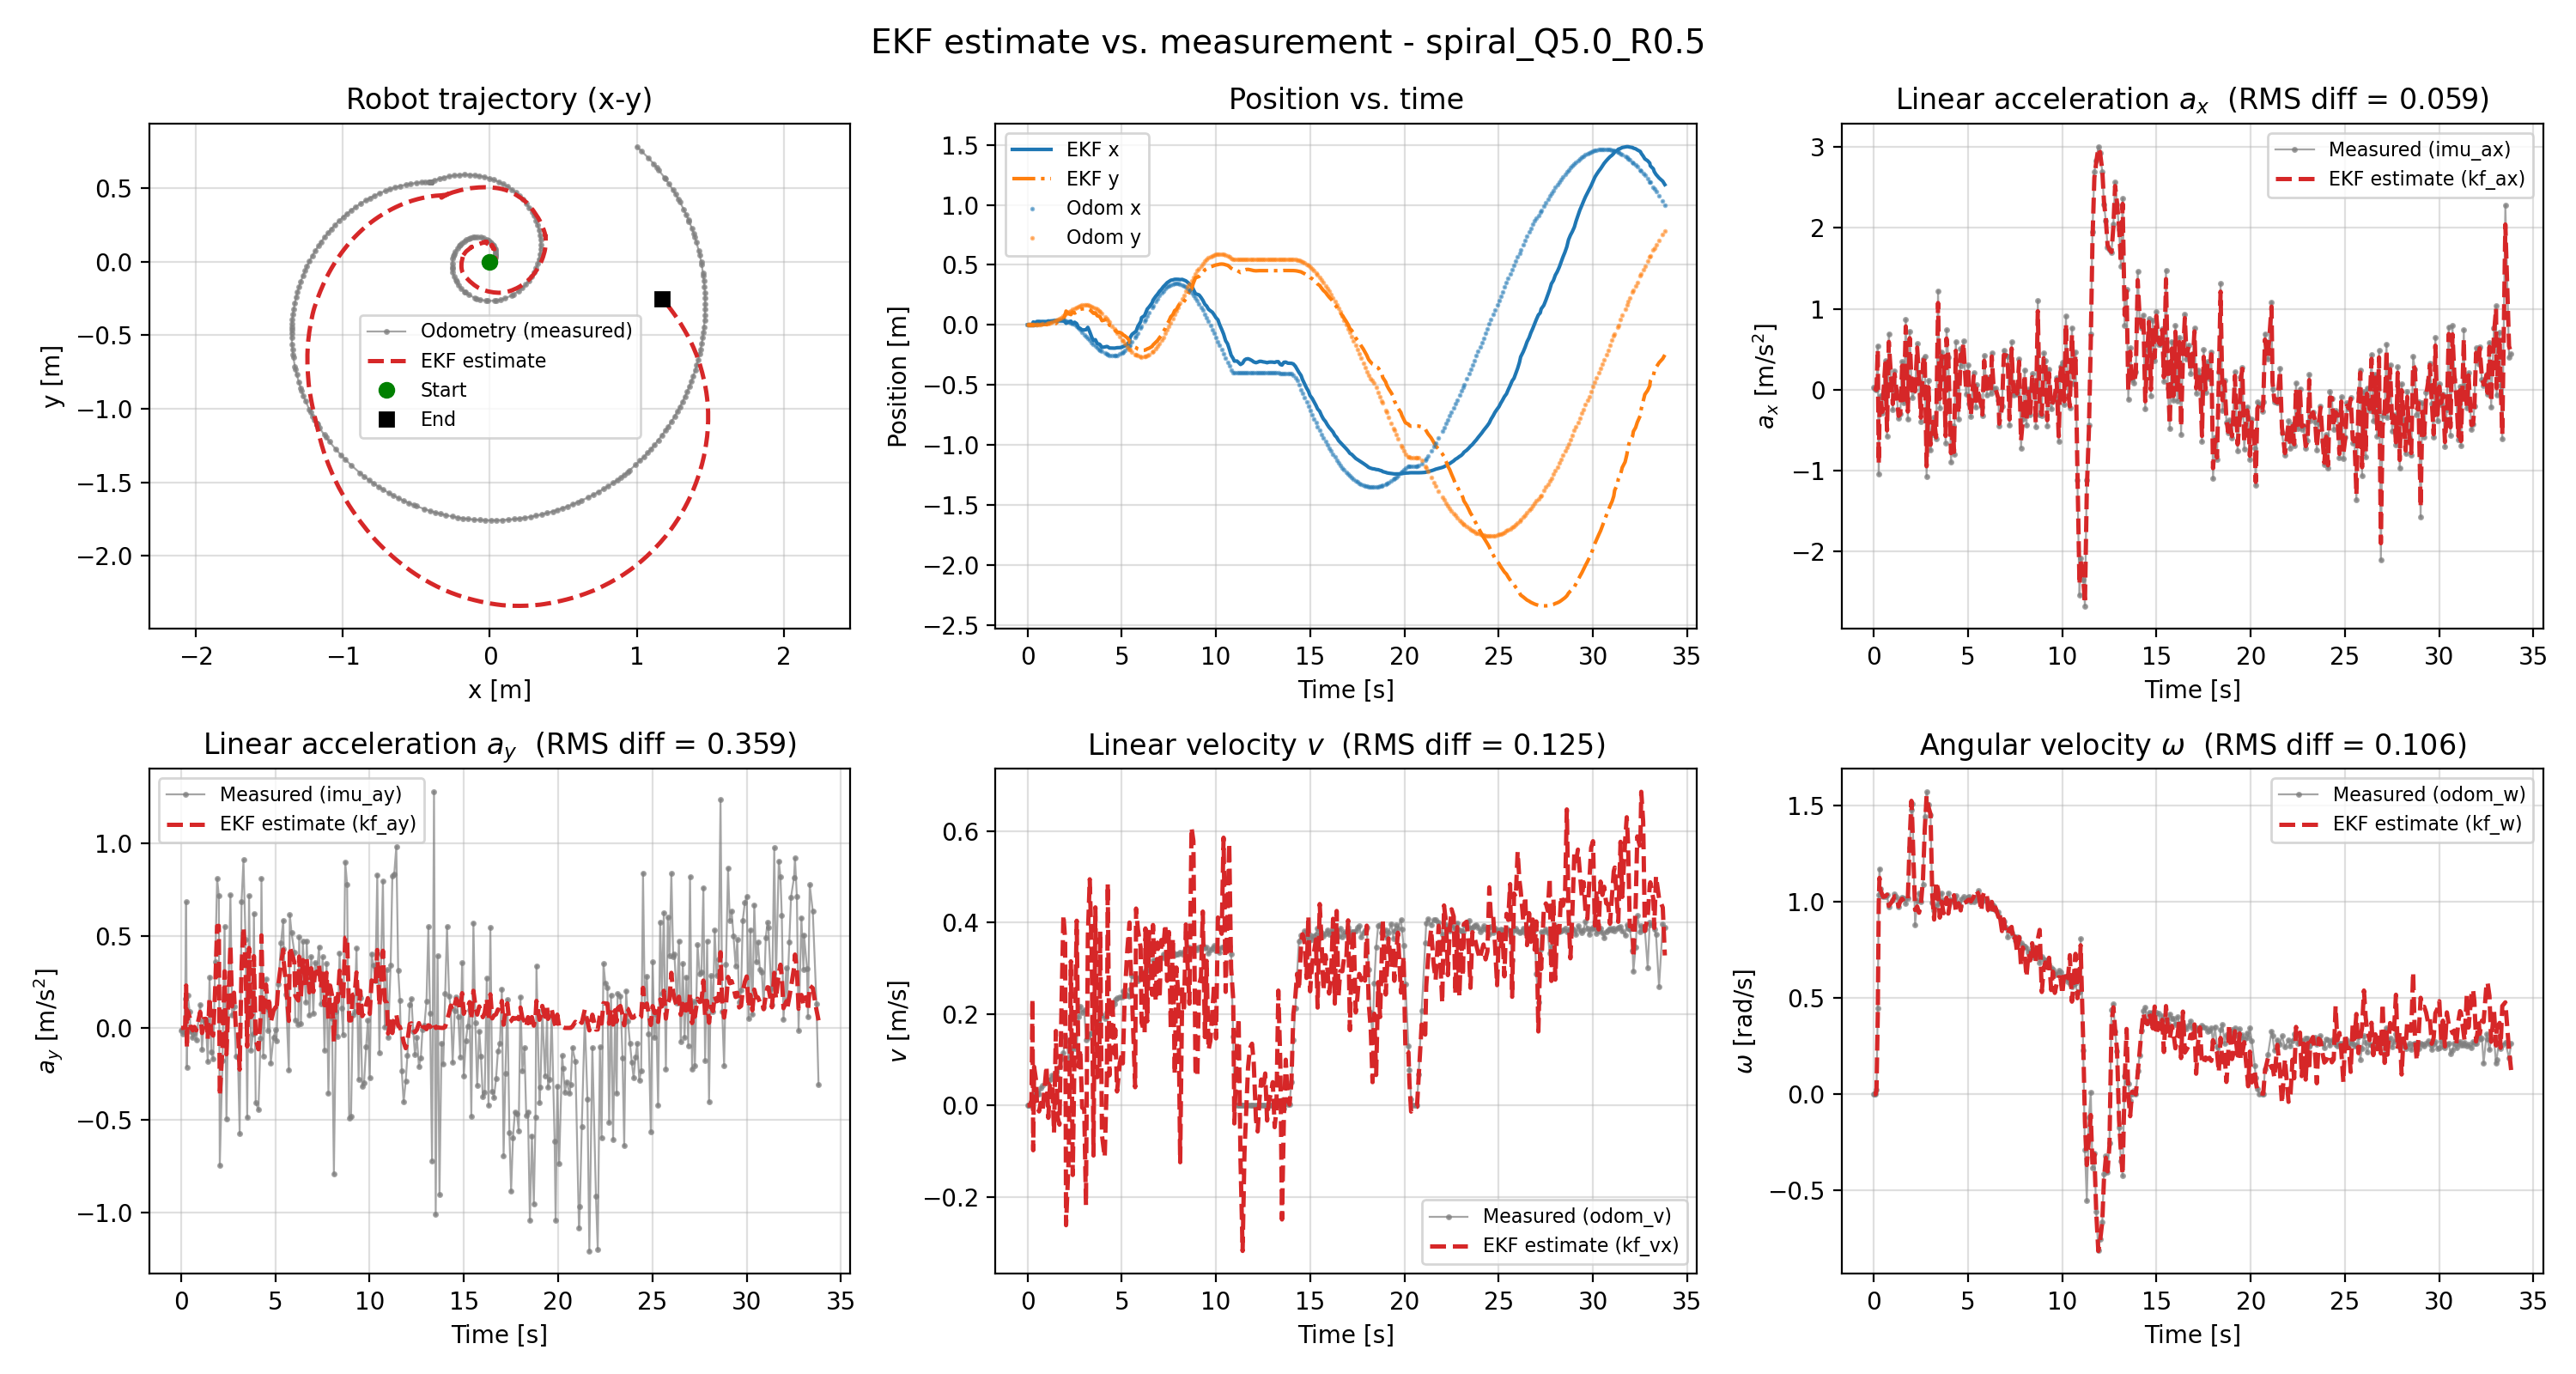

The table this chart was drawn from, first rows:
imu_ax, imu_ay, kf_ax, kf_ay, kf_vx, kf_w, kf_x, kf_y, odom_v, odom_w, odom_x, odom_y, stamp, 
0.02477, -0.01261, 0.02287, 3.5142657475083325e-15, 2.9277638078172667e-05, 1.2003241990098648e-10, -5.8555276156345336e-06, 0.0, 0.0, 1.30035121559402e-10, 6.166727217760126e-08, -7.252889133724238e-08, 1794257966660502821, 
0.01911, -0.009025, 0.01942, -4.636343410864012e-11, 0.0001916, -2.419537305028093e-07, -2.3522637869272236e-05, -1.0278291835914093e-15, 0.0, 1.0065639988177111e-10, 6.166727217760126e-08, -7.252889133724238e-08, 1794257966714716641, 
0.006213, -0.03231, 0.007321, -9.697788032849492e-10, 0.0001704, -5.6919767757234475e-06, -2.1490117508130016e-05, -9.758240135241488e-14, 0.0, 1.0688581270068553e-10, 6.166727217760126e-08, -7.252889133724238e-08, 1794257966765770827, 
-0.003149, -0.01964, -0.00227, 3.4528472842209586e-05, 0.001761, 0.0196, 4.158862090466982e-06, 2.831282359971901e-10, 0.001847, 0.0214, 7.527248817496002e-05, -8.845244155963883e-05, 1794257966806483543, 
0.5425, 0.158, 0.4968, 0.004078, 0.00989, 0.4123, 0.0002182, 9.226153927854999e-08, 0.00719, 0.448, 0.0005653, 0.0002831, 1794257966874688183, 
-1.045, 0.6835, -0.9157, 0.23, 0.2331, 0.9868, 0.002904, 1.5104834296377737e-05, 0.01021, 1.034, 0.001073, 0.0006095, 1794257966925360236, 
-0.2712, -0.212, -0.3254, -0.1101, -0.09796, 1.124, 0.02422, 0.00114, 0.02472, 1.17, 0.002064, 0.000793, 1794257966965934533, 
-0.07829, 0.1753, -0.09887, 0.08995, 0.0846, 1.063, 0.01566, -0.0001805, 0.02133, 1.065, 0.002995, 0.001602, 1794257967014186416, 
-0.2924, 0.08618, -0.2761, 0.05784, 0.05588, 1.035, 0.02375, 0.002004, 0.02324, 1.03, 0.005435, 0.002144, 1794257967113960148, 
-0.05746, -0.02076, -0.07583, 0.006023, 0.005876, 1.025, 0.02886, 0.003986, 0.03077, 1.026, 0.006971, 0.002485, 1794257967164986058, 
0.3628, -0.05224, 0.326, -0.01343, -0.01307, 1.028, 0.02933, 0.004223, 0.02535, 1.028, 0.009831, 0.003734, 1794257967274630161, 
-0.5803, -0.02656, -0.5042, 0.005673, 0.005476, 1.036, 0.0282, 0.003493, 0.03776, 1.036, 0.01267, 0.004785, 1794257967365101931, 
0.6906, -0.06698, 0.5903, -0.01335, -0.01366, 0.9776, 0.02871, 0.003899, 0.04286, 0.9725, 0.01586, 0.006725, 1794257967460294008, 
-0.2478, 0.1275, -0.1774, 0.08697, 0.0864, 1.007, 0.02789, 0.00309, 0.04849, 1.01, 0.0227, 0.01198, 1794257967670796546, 
0.2265, -0.1164, 0.1925, -0.02791, -0.02714, 1.028, 0.03309, 0.00938, 0.05499, 1.038, 0.02635, 0.01561, 1794257967767914276, 
-0.00824, 0.04358, 0.008648, 0.04841, 0.04708, 1.028, 0.03173, 0.007348, 0.05744, 1.028, 0.02957, 0.01969, 1794257967859956067, 
-0.3545, 0.03505, -0.324, 0.04947, 0.05073, 0.9751, 0.03395, 0.01153, 0.06629, 0.9709, 0.03343, 0.02647, 1794257967977973271, 
-0.3006, -0.1833, -0.3026, -0.05966, -0.0595, 1.003, 0.03571, 0.01589, 0.05664, 1.012, 0.03592, 0.03137, 1794257968070615634, 
0.3503, 0.2758, 0.2957, 0.1654, 0.1629, 1.015, 0.03437, 0.01134, 0.07305, 1.023, 0.03781, 0.0375, 1794257968167916080, 
-0.1646, -0.1318, -0.1261, -0.0253, -0.02527, 1.001, 0.03721, 0.02634, 0.05979, 1.017, 0.03928, 0.04391, 1794257968259889441, 
0.8651, -0.169, 0.7819, -0.04185, -0.042, 0.9964, 0.03699, 0.02377, 0.08415, 0.9927, 0.04061, 0.05202, 1794257968359941579, 
-0.3681, 0.3592, -0.2714, 0.2241, 0.2217, 1.011, 0.03704, 0.02049, 0.1017, 1.018, 0.04084, 0.06241, 1794257968469206521, 
0.7199, 0.8095, 0.6368, 0.5524, 0.417, 1.325, 0.03439, 0.04359, 0.1156, 1.283, 0.03989, 0.07375, 1794257968569020589, 
0.08305, 0.7162, 0.1294, 0.5535, 0.3632, 1.524, 0.0255, 0.0836, 0.1513, 1.479, 0.037, 0.08654, 1794257968659880943, 
-0.09538, -0.7471, -0.07698, -0.3687, -0.2619, 1.408, 0.01372, 0.1156, 0.1423, 1.507, 0.03461, 0.09313, 1794257968709127005, 
-0.005016, -0.1768, -0.01094, -0.1045, -0.1093, 0.9565, 0.02584, 0.09366, 0.1043, 0.8783, 0.0265, 0.1092, 1794257968853961598, 
0.5687, 0.5505, 0.5203, 0.3075, 0.3153, 0.975, 0.03154, 0.08605, 0.1161, 1.004, 0.0196, 0.1188, 1794257968964902920, 
0.1043, -0.4944, 0.1388, -0.1433, -0.1521, 0.9424, 0.01203, 0.1075, 0.1263, 1.046, 0.01136, 0.128, 1794257969063912897, 
-0.3908, 0.1508, -0.3461, 0.1293, 0.1309, 0.9884, 0.02233, 0.09817, 0.1244, 0.9982, 0.002463, 0.1363, 1794257969164578933, 
0.3839, 0.7218, 0.3228, 0.4524, 0.4041, 1.119, 0.01057, 0.107, 0.1311, 1.091, -0.008727, 0.1448, 1794257969273982020, 
0.4147, 0.06957, 0.4067, 0.1167, 0.08518, 1.37, -0.0225, 0.1268, 0.1938, 1.444, -0.02248, 0.1525, 1794257969364661621, 
-1.072, 0.1172, -0.9475, 0.1911, 0.1234, 1.549, -0.03004, 0.1303, 0.2163, 1.571, -0.04226, 0.1609, 1794257969463916765, 
0.1186, -0.152, 0.02908, -0.007176, -0.00481, 1.492, -0.04176, 0.1337, 0.2042, 1.504, -0.06226, 0.1663, 1794257969564899342, 
-0.7479, -0.1583, -0.6827, -0.01203, -0.008273, 1.455, -0.0413, 0.1337, 0.2097, 1.451, -0.08475, 0.1682, 1794257969674298880, 
-0.5558, -0.5725, -0.5665, -0.2261, -0.2182, 1.036, -0.04005, 0.1337, 0.144, 0.9955, -0.09938, 0.168, 1794257969765112579, 
-0.3476, 0.6856, -0.3655, 0.3361, 0.3706, 0.9069, -0.02047, 0.1368, 0.1497, 0.9547, -0.1134, 0.1661, 1794257969864925575, 
-0.6107, 0.911, -0.59, 0.5464, 0.4948, 1.104, -0.05718, 0.1271, 0.1573, 0.978, -0.1289, 0.1621, 1794257969966534802, 
1.223, 0.4817, 1.071, 0.3471, 0.3263, 1.064, -0.1031, 0.1102, 0.1583, 0.9899, -0.1451, 0.1559, 1794257970073916278, 
-0.2221, -0.4858, -0.1139, -0.1004, -0.1095, 0.9171, -0.1302, 0.09672, 0.1814, 1.008, -0.1593, 0.149, 1794257970164989469, 
0.4629, 0.7178, 0.4149, 0.4334, 0.4333, 1, -0.1231, 0.1013, 0.1837, 1.045, -0.1741, 0.1395, 1794257970263911447, 
0.4002, -0.1212, 0.4011, 0.05815, 0.06187, 0.9398, -0.1556, 0.07605, 0.1797, 1.002, -0.1887, 0.1287, 1794257970366154388, 
-0.6625, -0.0303, -0.5732, 0.07837, 0.07896, 0.9926, -0.16, 0.0719, 0.1789, 1.004, -0.2029, 0.1148, 1794257970474644345, 
0.742, 0.6203, 0.6319, 0.3891, 0.3814, 1.02, -0.1664, 0.06463, 0.1769, 1.004, -0.2085, 0.109, 1794257970520142843, 
0.3984, -0.4032, 0.4176, -0.06128, -0.06534, 0.9378, -0.1871, 0.03552, 0.1975, 1.046, -0.2197, 0.09454, 1794257970614930356, 
-0.8954, -0.4441, -0.7853, -0.1159, -0.1133, 1.023, -0.1836, 0.04165, 0.1909, 1.009, -0.2345, 0.07054, 1794257970759905578, 
-0.4488, -0.05417, -0.4769, 0.0607, 0.05989, 1.014, -0.1794, 0.05084, 0.2026, 0.9994, -0.2433, 0.0496, 1794257970874244432, 
-0.7978, 0.8109, -0.7705, 0.5019, 0.4857, 1.033, -0.1821, 0.04302, 0.2093, 1.016, -0.2465, 0.04058, 1794257970919933194, 
0.596, -0.152, 0.4811, 0.06269, 0.0659, 0.9513, -0.1922, -0.002785, 0.2184, 1.031, -0.2517, 0.02059, 1794257971013942933, 
-0.367, 0.264, -0.2957, 0.2349, 0.2369, 0.9914, -0.193, -0.009905, 0.2151, 0.9929, -0.2563, -0.01127, 1794257971160765096, 
0.5029, -0.01583, 0.4358, 0.1081, 0.1132, 0.9545, -0.1935, -0.03311, 0.222, 0.9794, -0.2564, -0.0364, 1794257971275630262, 
0.299, 0.09631, 0.3105, 0.1663, 0.1662, 1.001, -0.1926, -0.0444, 0.2317, 1.013, -0.2557, -0.04691, 1794257971321083841, 
0.6014, -0.1918, 0.5769, 0.03027, 0.03056, 0.9904, -0.1899, -0.05994, 0.2353, 1.026, -0.2526, -0.06818, 1794257971414523812, 
-0.05245, -0.05146, 0.0003673, 0.09306, 0.09322, 0.9983, -0.189, -0.06292, 0.2368, 1.003, -0.2437, -0.101, 1794257971560120749, 
0.3044, -0.01129, 0.2789, 0.113, 0.112, 1.009, -0.1856, -0.07167, 0.2375, 1.022, -0.2331, -0.1259, 1794257971674962881, 
-0.1739, -0.06827, -0.1359, 0.093, 0.09207, 1.01, -0.1806, -0.08145, 0.2506, 1.028, -0.2276, -0.1361, 1794257971721017095, 
-0.3326, 0.2354, -0.316, 0.2333, 0.233, 1.001, -0.1752, -0.08981, 0.2471, 1, -0.2154, -0.1558, 1794257971814968784, 
0.2108, 0.462, 0.1667, 0.3503, 0.3421, 1.024, -0.1602, -0.1085, 0.2407, 0.9996, -0.1935, -0.1835, 1794257971961396781, 
-0.2171, 0.5839, -0.1848, 0.4245, 0.4002, 1.061, -0.1361, -0.133, 0.239, 1.009, -0.1733, -0.2028, 1794257972075714708, 
0.06564, 0.4294, 0.04458, 0.3555, 0.3364, 1.057, -0.1055, -0.1584, 0.2532, 1.026, -0.1675, -0.2076, 1794257972105387608, 
-0.06507, 0.1839, -0.05594, 0.2433, 0.234, 1.04, -0.07788, -0.1768, 0.2848, 1.058, -0.1432, -0.2246, 1794257972213993693, 
... 278 more rows
